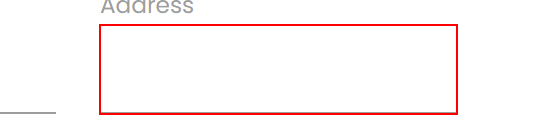
Workflow: Main

Step 1: type [CurrentRow(4).ToString] into the text box

Step 2: Find Element 'INPUT  ORWPm' on the label 'Address' (no picture)

Step 3: type [CurrentRow(3).ToString] into the text box (no picture)

Step 4: Find Element 'LABEL' on the label 'Role in Company' (no picture)

Step 5: type [CurrentRow(6).ToString] into the text box (no picture)

Step 6: Find Element 'LABEL' on the label 'Phone Number' (no picture)

Step 7: type [CurrentRow(1).ToString] into the text box (no picture)

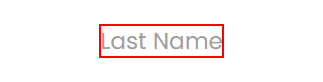
Step 8: Find Element 'LABEL' on the label

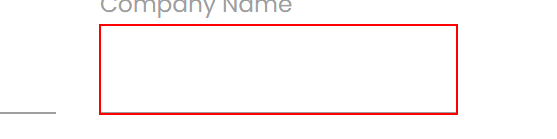
Step 9: type [CurrentRow(2).ToString] into the text box

Step 10: Find Element 'LABEL' on the label 'Company Name' (no picture)

Step 11: type [CurrentRow(0).ToString] into the text box (no picture)

Step 12: Find Element 'LABEL' on the label 'First Name' (no picture)

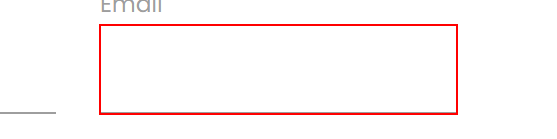
Step 13: type [CurrentRow(5).ToString] into the text box
